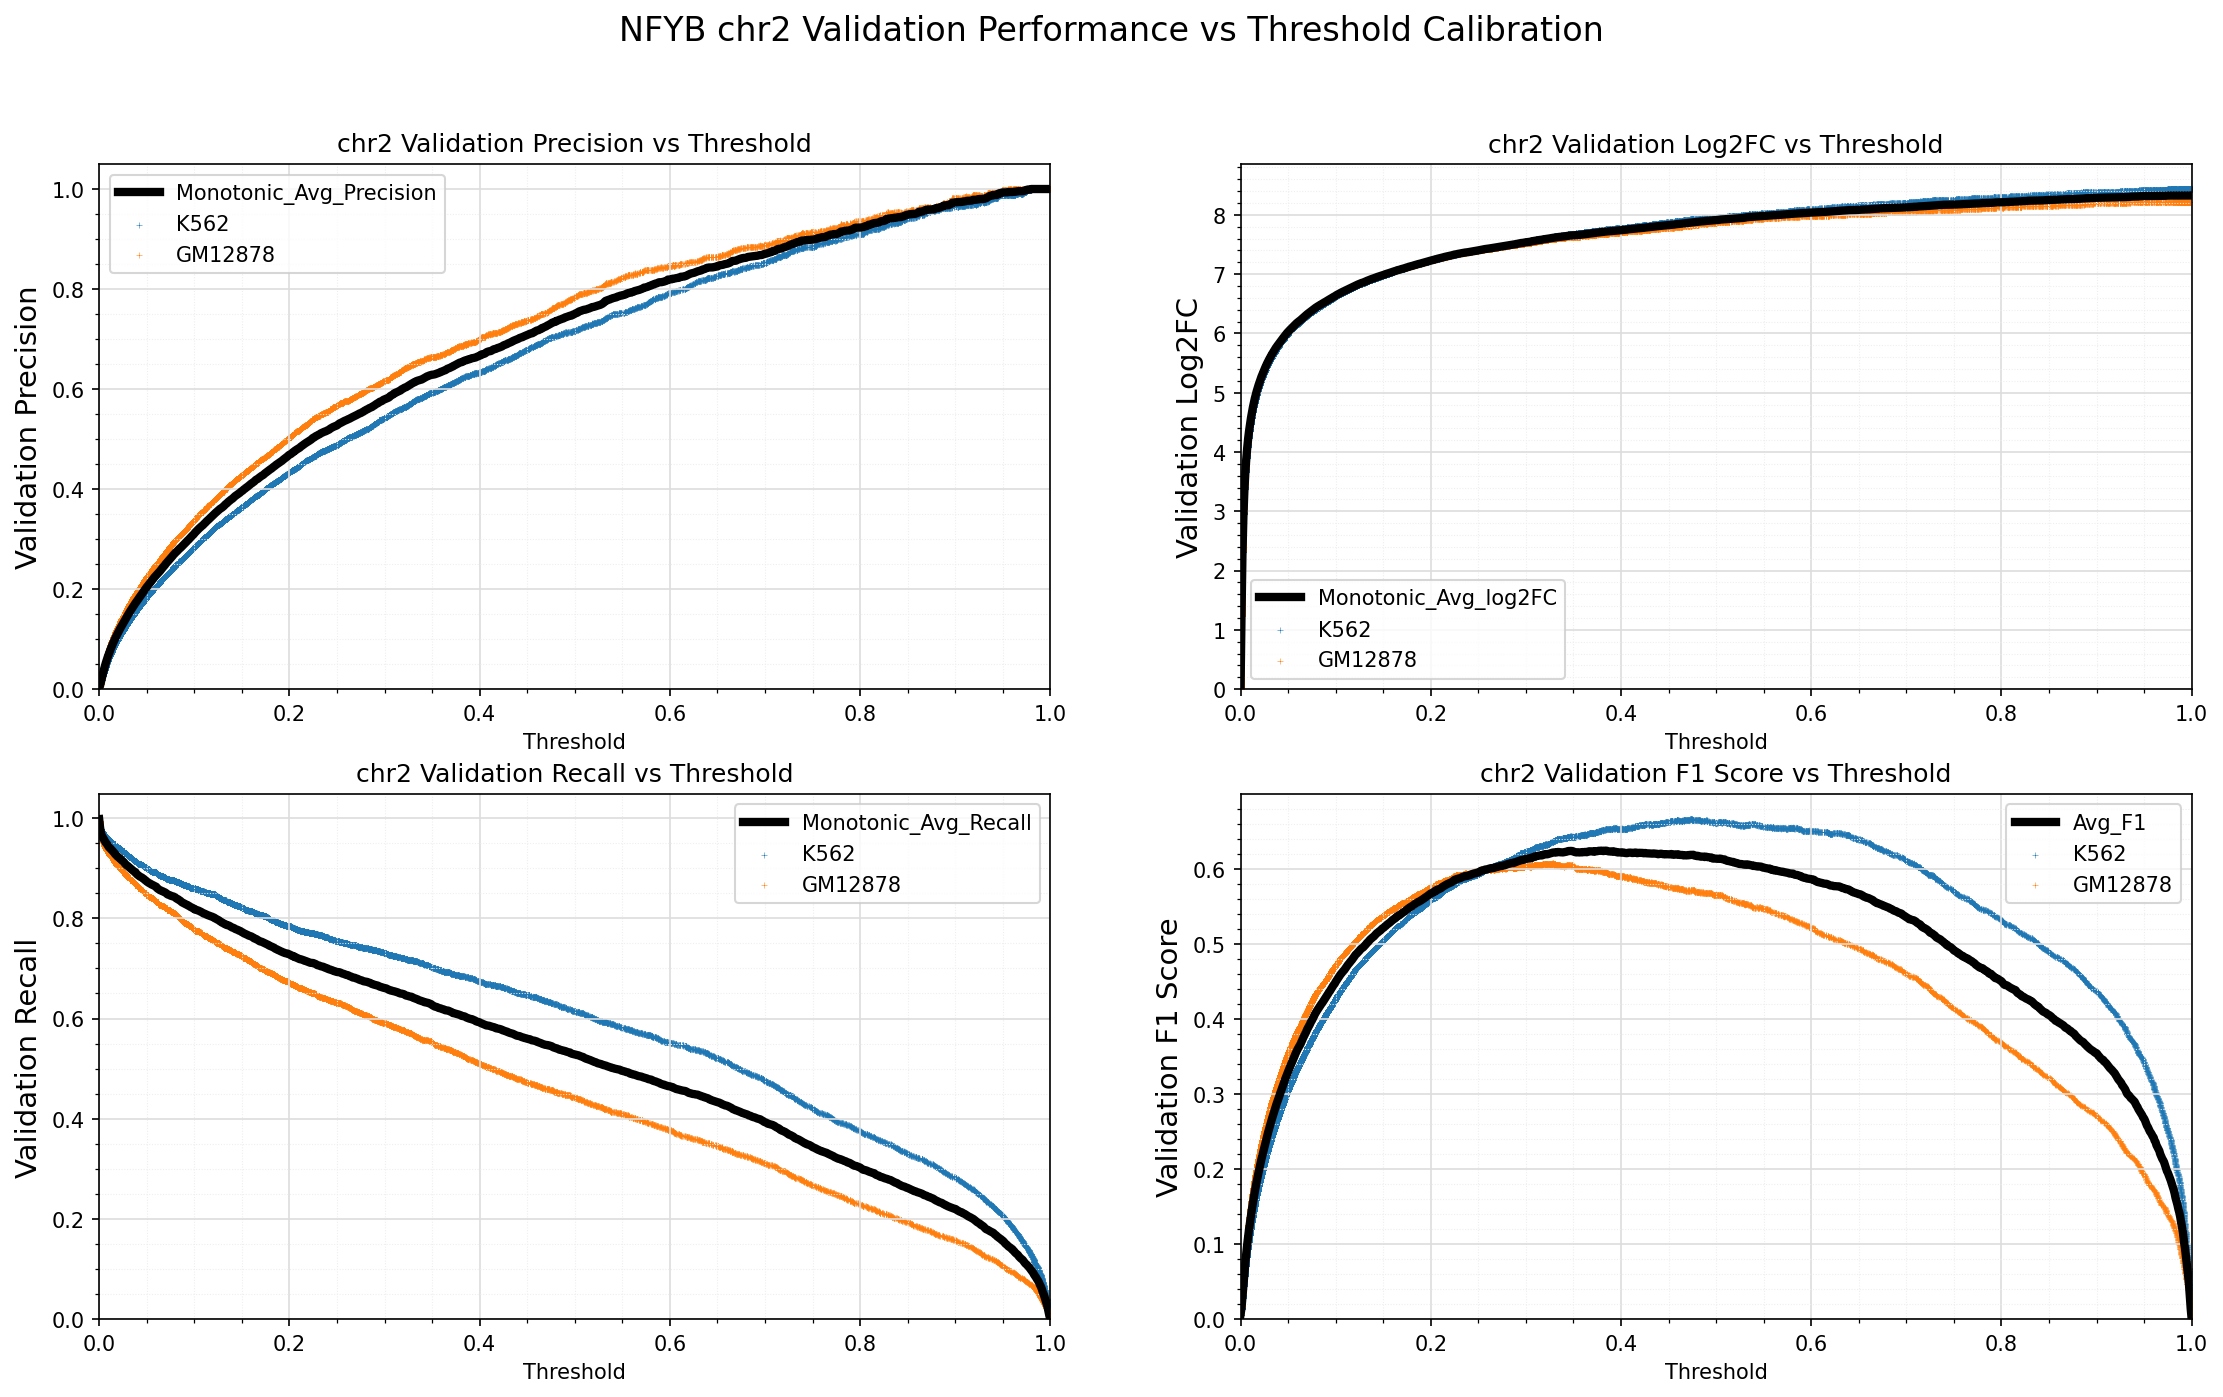

The file beside this chart, header and first rows:
Standard_Thresh	Monotonic_Avg_Precision	Monotonic_Avg_Recall	Monotonic_Avg_log2FC	Avg_F1
0.0	0.00312	0.998	-0.00124	0.00622
0.001	0.007269	0.9804	1.22	0.01443
0.002	0.01503	0.9692	2.267	0.0296
0.003	0.02339	0.9644	2.904	0.04567
0.004	0.03151	0.961	3.333	0.061
0.005	0.0389	0.9572	3.637	0.07474
0.006	0.04587	0.954	3.874	0.08748
0.007	0.05233	0.9509	4.064	0.09914
0.008	0.05847	0.9489	4.224	0.1101
0.009	0.06414	0.9456	4.356	0.12
0.01	0.06941	0.9427	4.47	0.1292
0.011	0.07463	0.9406	4.575	0.1381
0.012	0.07967	0.9393	4.669	0.1467
0.013	0.08442	0.9367	4.753	0.1547
0.014	0.08906	0.9348	4.83	0.1624
0.015	0.09356	0.9326	4.901	0.1698
0.016	0.09779	0.9304	4.965	0.1767
0.017	0.1019	0.9278	5.024	0.1833
0.018	0.1059	0.9262	5.079	0.1897
0.019	0.1096	0.9238	5.13	0.1957
0.02	0.1133	0.9225	5.177	0.2015
0.021	0.1171	0.9207	5.224	0.2074
0.022	0.1208	0.9197	5.27	0.2132
0.023	0.1241	0.9173	5.309	0.2183
0.024	0.1276	0.9155	5.349	0.2236
0.025	0.131	0.9137	5.387	0.2288
0.026	0.1345	0.9121	5.425	0.234
0.027	0.1379	0.9095	5.461	0.2391
0.028	0.1412	0.9077	5.495	0.244
0.029	0.1445	0.9058	5.528	0.2487
0.03	0.1476	0.9045	5.559	0.2533
0.031	0.1507	0.9028	5.589	0.2578
0.032	0.1539	0.9013	5.62	0.2624
0.033	0.1569	0.8994	5.647	0.2666
0.034	0.1598	0.898	5.674	0.2708
0.035	0.1628	0.8963	5.701	0.2749
0.036	0.1659	0.8946	5.728	0.2792
0.037	0.1687	0.8933	5.752	0.2832
0.038	0.1715	0.8924	5.776	0.2871
0.039	0.1741	0.8895	5.798	0.2906
0.04	0.1768	0.8875	5.82	0.2942
0.041	0.1796	0.8859	5.843	0.2981
0.042	0.1824	0.8845	5.865	0.3018
0.043	0.185	0.8832	5.886	0.3053
0.044	0.1876	0.8821	5.906	0.3087
0.045	0.1904	0.8813	5.927	0.3124
0.046	0.1931	0.8797	5.948	0.316
0.047	0.1961	0.8786	5.969	0.3198
0.048	0.1987	0.8766	5.989	0.3231
0.049	0.2015	0.8754	6.009	0.3268
0.05	0.204	0.8735	6.027	0.3299
0.051	0.2062	0.8722	6.042	0.3327
0.052	0.2088	0.871	6.06	0.336
0.053	0.2111	0.8699	6.077	0.3389
0.054	0.2134	0.8689	6.092	0.3418
0.055	0.2159	0.8675	6.109	0.3448
0.056	0.2185	0.8668	6.126	0.3481
0.057	0.221	0.8658	6.142	0.3511
0.058	0.2234	0.8646	6.159	0.3542
0.059	0.2256	0.8637	6.173	0.3569
... 941 more rows
